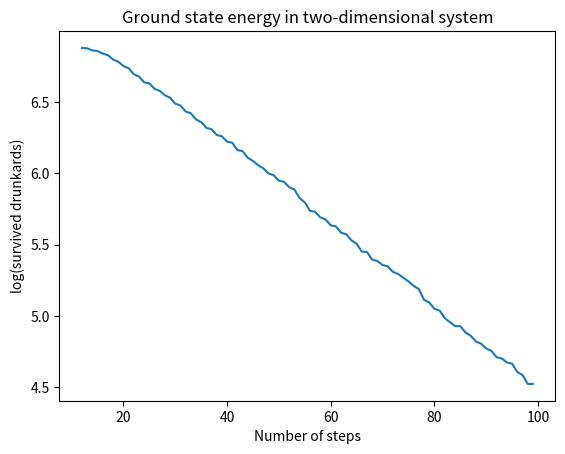

Source code (Python):
import numpy as np
from matplotlib import pyplot as plt

j = 7 #Here j=J, the boundary condition
NOS = 100
arrested = [0]*NOS
drunkards = 1000
survived = []

for n in range(drunkards):
        position = [0,0]
        for i in range(NOS):
            probstep = np.random.uniform(0,1)
            if probstep < 0.25:
                if (position[0] + 1)**2 + (position[1])**2 >= j**2:   #moves in positive j_1 direction
                    arrested[i] += 1
                    break
                else:
                    position[0] += 1
            elif 0.25 < probstep < 0.5:
                if (position[0] - 1)**2 + (position[1])**2 >= j**2:   #moves in negative j_1 direction
                    arrested[i] += 1
                    break
                else:
                    position[0] -= 1
            elif 0.5 < probstep < 0.75:
                if (position[0])**2 + (position[1]+1)**2 >= j**2:     #moves in positive j_2 direction
                    arrested[i] += 1
                    break
                else:
                    position[1] += 1
            elif 0.75 < probstep :
                if (position[0])**2 + (position[1]-1)**2 >= j**2:     #moves in negative j_2 direction
                    arrested[i] += 1
                    break
                else:
                    position[1] -= 1


#NOS - the number of steps
#using j steps plot graph
#where j=J in thus case
#plot from J+5 to remove curveture from beginning of graph
for t in range(j+5,len(arrested)):
    survived.append(drunkards - sum(arrested[:t]))

xval = range(j+5, NOS)


logs = np.log(survived)
gradient, intercept = np.polyfit(xval, logs, 1)

SLOBF = []
for x in xval:
    SLOBF.append((x*gradient)+intercept)
#plot xval against SLOBF 
plt.title('Ground state energy in two-dimensional system')
plt.plot(xval, logs)
plt.xlabel('Number of steps')
plt.ylabel('log(survived drunkards)')

print(gradient*(j**2), ((2.4)**2)/4)

